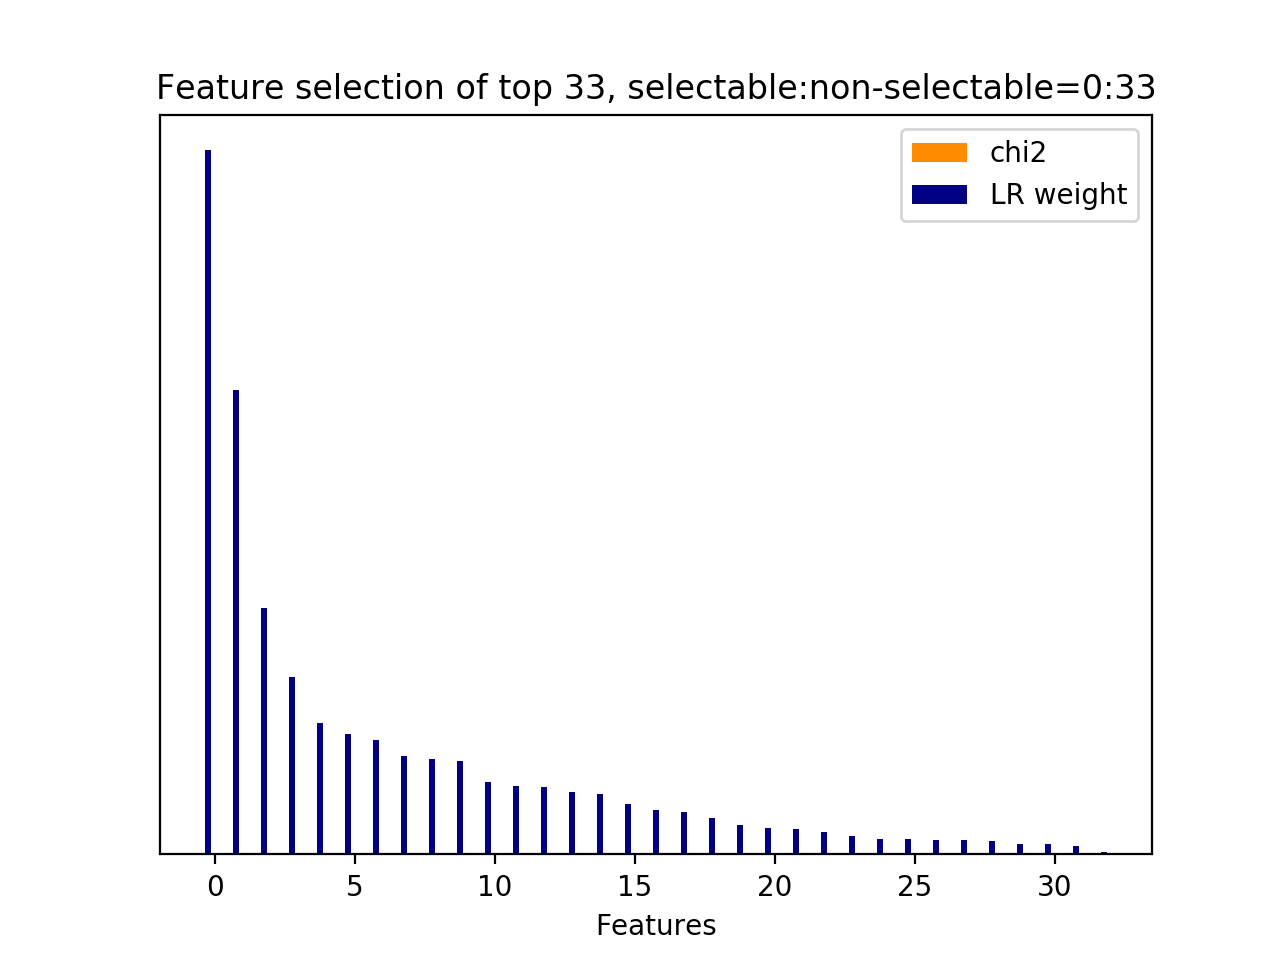

The data file committed next to this chart (first rows):
id, name, prefix, chi2, chi2_rank, clf_weight, clf_weight_rank
3, 11.1, b'11.1-skipthought_feature.current_user_…, 0.0000, 4, 1, 0
0, 11.1, b'11.1-skipthought_feature.current_user_…, 0.0000, 32, 0.6593, 1
32, 11.2.1, b'11.2.1-skipthought_similarity.next_use…, 0.0000, 0, 0.3496, 2
8, 11.1, b'11.1-skipthought_feature.current_user_…, 0.0000, 9, 0.2513, 3
20, 11.1, b'11.1-skipthought_feature.current_user_…, 0.0000, 21, 0.1873, 4
2, 11.1, b'11.1-skipthought_feature.current_user_…, 0.0000, 3, 0.1704, 5
4, 11.1, b'11.1-skipthought_feature.current_user_…, 0.0000, 5, 0.1629, 6
18, 11.1, b'11.1-skipthought_feature.current_user_…, 0.0000, 19, 0.1395, 7
19, 11.1, b'11.1-skipthought_feature.current_user_…, 0.0000, 20, 0.1356, 8
9, 11.1, b'11.1-skipthought_feature.current_user_…, 0.0000, 10, 0.1328, 9
26, 11.1, b'11.1-skipthought_feature.current_user_…, 0.0000, 27, 0.1021, 10
6, 11.1, b'11.1-skipthought_feature.current_user_…, 0.0000, 7, 0.0968, 11
15, 11.1, b'11.1-skipthought_feature.current_user_…, 0.0000, 1, 0.0960, 12
5, 11.1, b'11.1-skipthought_feature.current_user_…, 0.0000, 6, 0.0891, 13
28, 11.1, b'11.1-skipthought_feature.current_user_…, 0.0000, 29, 0.0851, 14
17, 11.1, b'11.1-skipthought_feature.current_user_…, 0.0000, 18, 0.0709, 15
12, 11.1, b'11.1-skipthought_feature.current_user_…, 0.0000, 13, 0.0637, 16
16, 11.1, b'11.1-skipthought_feature.current_user_…, 0.0000, 16, 0.0601, 17
7, 11.1, b'11.1-skipthought_feature.current_user_…, 0.0000, 8, 0.0521, 18
1, 11.1, b'11.1-skipthought_feature.current_user_…, 0.0000, 2, 0.0412, 19
24, 11.1, b'11.1-skipthought_feature.current_user_…, 0.0000, 25, 0.0379, 20
22, 11.1, b'11.1-skipthought_feature.current_user_…, 0.0000, 23, 0.0355, 21
27, 11.1, b'11.1-skipthought_feature.current_user_…, 0.0000, 28, 0.0324, 22
29, 11.1, b'11.1-skipthought_feature.current_user_…, 0.0000, 30, 0.0264, 23
23, 11.1, b'11.1-skipthought_feature.current_user_…, 0.0000, 24, 0.0225, 24
30, 11.1, b'11.1-skipthought_feature.current_user_…, 0.0000, 31, 0.0222, 25
10, 11.1, b'11.1-skipthought_feature.current_user_…, 0.0000, 11, 0.0206, 26
25, 11.1, b'11.1-skipthought_feature.current_user_…, 0.0000, 26, 0.0201, 27
14, 11.1, b'11.1-skipthought_feature.current_user_…, 0.0000, 15, 0.0189, 28
31, 11.1, b'11.1-skipthought_feature.current_user_…, 0.0000, 17, 0.0149, 29
13, 11.1, b'11.1-skipthought_feature.current_user_…, 0.0000, 14, 0.0147, 30
11, 11.1, b'11.1-skipthought_feature.current_user_…, 0.0000, 12, 0.0123, 31
21, 11.1, b'11.1-skipthought_feature.current_user_…, 0.0000, 22, 0.0040, 32
